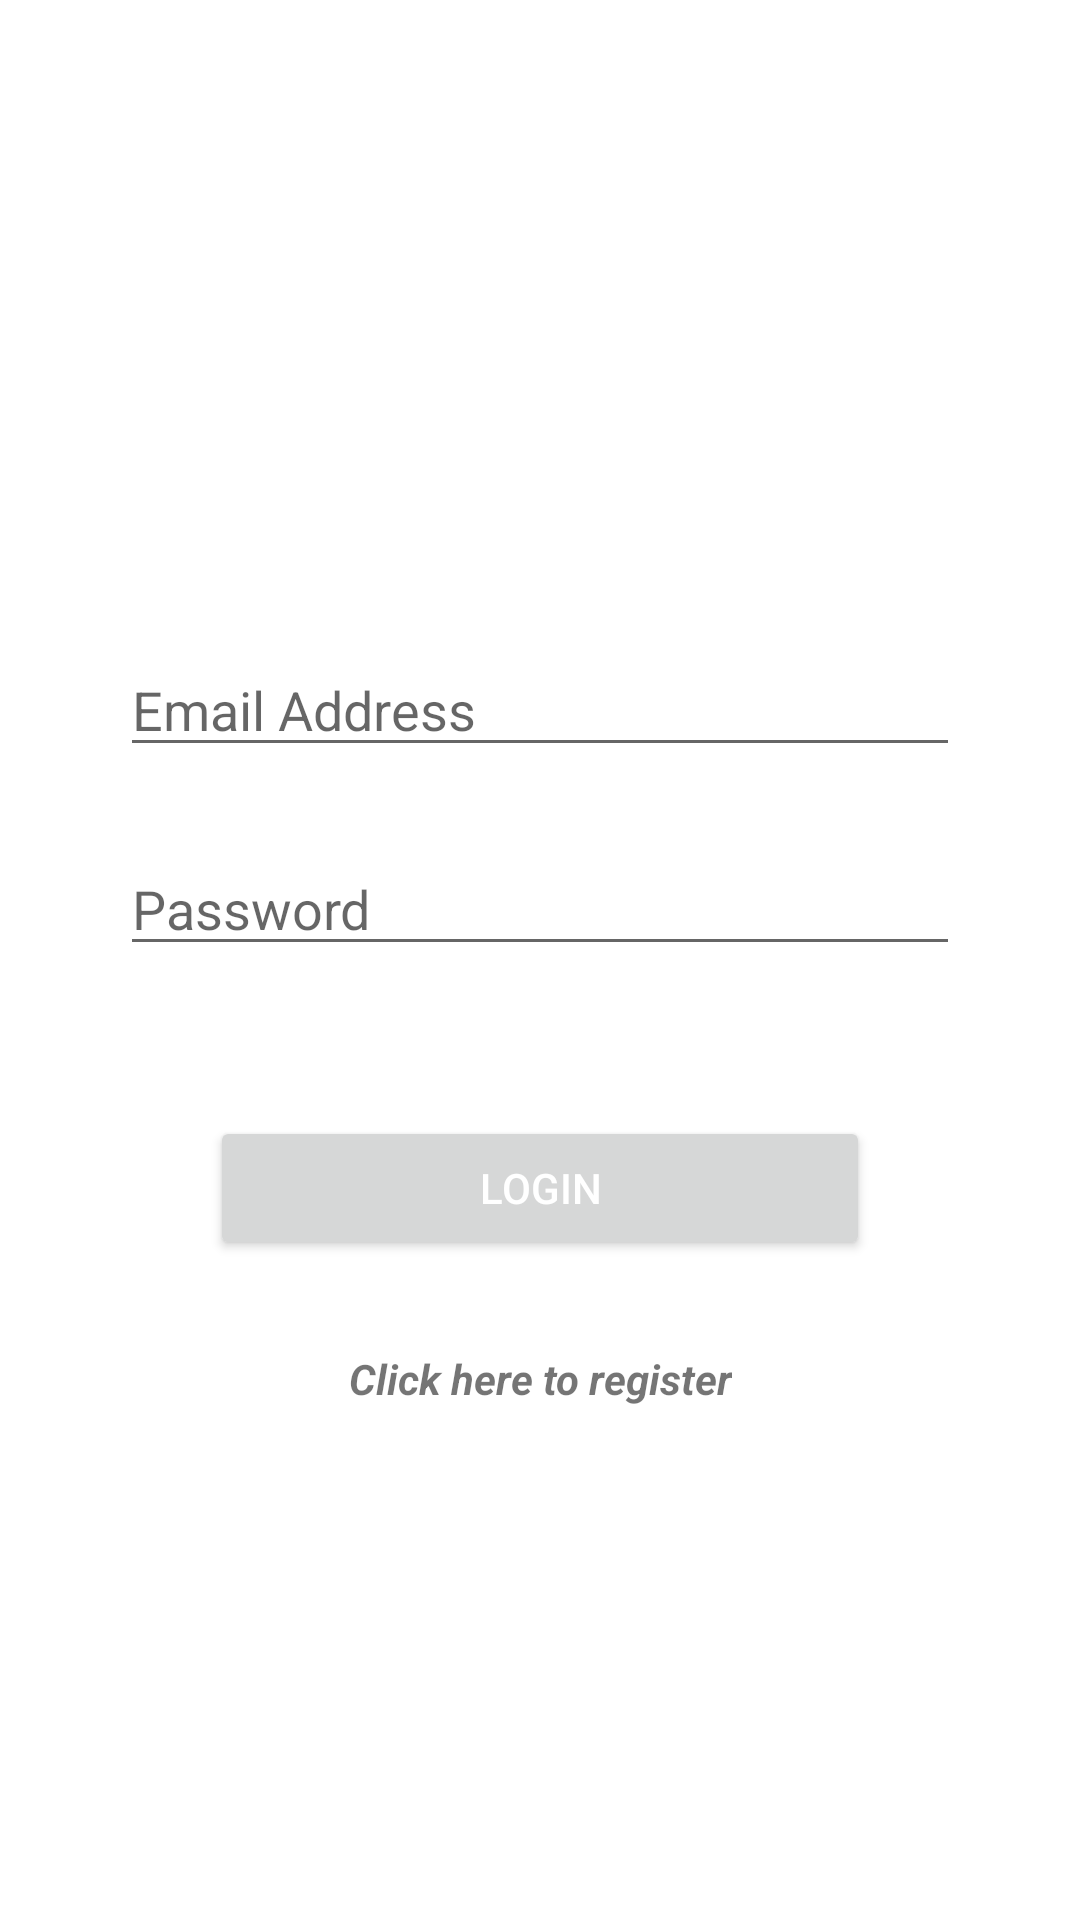

Reconstruct the res/layout file that produces this screen, plus the resources it refers to.
<!-- AndroidManifest.xml: application theme Theme.KGCAIADMIN -->
<!-- res/layout/activity_login.xml -->
<?xml version="1.0" encoding="utf-8"?>
<androidx.constraintlayout.widget.ConstraintLayout xmlns:android="http://schemas.android.com/apk/res/android"
    xmlns:app="http://schemas.android.com/apk/res-auto"
    xmlns:tools="http://schemas.android.com/tools"
    android:layout_width="match_parent"
    android:layout_height="match_parent"
    tools:context=".LoginActivity">

    <EditText
        android:id="@+id/txtEmail_login"
        android:layout_width="match_parent"
        android:layout_height="wrap_content"
        android:layout_marginStart="40dp"
        android:layout_marginEnd="40dp"
        android:layout_marginBottom="25dp"
        android:ems="10"
        android:hint="Email Address"
        android:inputType="textPersonName"
        app:layout_constraintBottom_toTopOf="@+id/txtPassword_login"
        app:layout_constraintEnd_toEndOf="parent"
        app:layout_constraintStart_toStartOf="parent" />


    <EditText
        android:id="@+id/txtPassword_login"
        android:layout_width="match_parent"
        android:layout_height="wrap_content"
        android:layout_marginStart="40dp"
        android:layout_marginEnd="40dp"
        android:layout_marginBottom="50dp"
        android:ems="10"
        android:hint="Password"
        android:inputType="textPassword"
        app:layout_constraintBottom_toTopOf="@+id/btnLogin"
        app:layout_constraintEnd_toEndOf="parent"
        app:layout_constraintStart_toStartOf="parent" />

    <Button
        android:id="@+id/btnLogin"
        android:layout_width="match_parent"
        android:layout_height="wrap_content"
        android:layout_marginStart="70dp"
        android:layout_marginEnd="70dp"
        android:layout_marginBottom="220dp"
        android:text="LOGIN"
        android:textColor="@color/white"
        app:layout_constraintBottom_toBottomOf="parent"
        app:layout_constraintEnd_toEndOf="parent"
        app:layout_constraintStart_toStartOf="parent" />

    <ImageView
        android:id="@+id/imageView"
        android:layout_width="130dp"
        android:layout_height="130dp"
        android:layout_marginBottom="70dp"
        android:src="@drawable/logo"
        app:layout_constraintBottom_toTopOf="@+id/txtEmail_login"
        app:layout_constraintEnd_toEndOf="parent"
        app:layout_constraintStart_toStartOf="parent" />

    <TextView
        android:id="@+id/btnRegister_login"
        android:layout_width="wrap_content"
        android:layout_height="wrap_content"
        android:layout_marginTop="30dp"
        android:text="Click here to register"
        android:textStyle="italic|bold"
        app:layout_constraintEnd_toEndOf="@+id/btnLogin"
        app:layout_constraintStart_toStartOf="@+id/btnLogin"
        app:layout_constraintTop_toBottomOf="@+id/btnLogin" />


</androidx.constraintlayout.widget.ConstraintLayout>
<!-- resources referenced by this layout -->
<resources>
  <style name="Theme.KGCAIADMIN" parent="Theme.MaterialComponents.DayNight.NoActionBar">
          
          <item name="colorPrimary">#107C10</item>
          <item name="colorPrimaryVariant">@color/purple_700</item>
          <item name="colorOnPrimary">@color/white</item>
          
          <item name="colorSecondary">@color/teal_200</item>
          <item name="colorSecondaryVariant">@color/teal_700</item>
          <item name="colorOnSecondary">@color/black</item>
          
          <item name="android:statusBarColor" tools:targetApi="l">?attr/colorPrimaryVariant</item>
          
      </style>
  <!-- not gathered from this repository: default colours our renderer supplied (Android Studio template values) -->
  <color name="purple_700">#FF3700B3</color>
  <color name="teal_200">#FF03DAC5</color>
  <color name="teal_700">#FF018786</color>
  <color name="black">#FF000000</color>
  <color name="white">#FFFFFFFF</color>
</resources>
